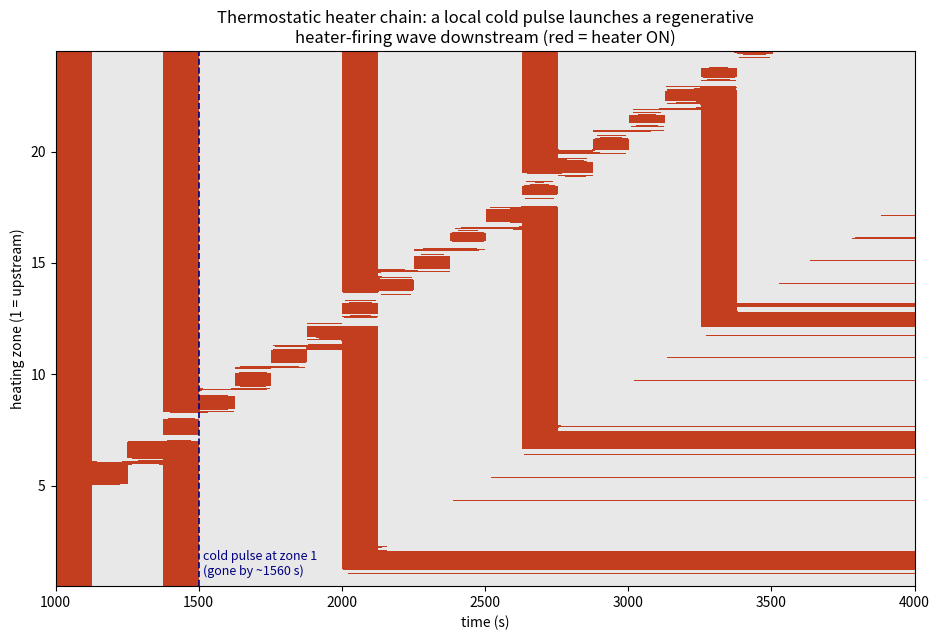

Write the Python code that produced this figure. (Note: this script raises an exception after producing the figure.)
"""
Third system for the universality paper: thermostatic heater chain.
A fluid flows at speed U through N heating zones. Each zone has a thermostat:
heater turns ON when local inflow temperature T_in < T_th (threshold), OFF above.
Heater output Q relaxes with time constant tau_h (slow recovery). Heat added by
upstream heaters is advected downstream with delay tau = x/U (inhibitory coupling:
upstream heating suppresses downstream firing) — exactly isomorphic to the
turbine row with flipped signs (u_in <-> T_in, u_cut <-> T_th, CT <-> Q).

Expected (from the universality theorem): discrete on/off pattern selection,
quantized total-heat steps vs spacing, local cold pulse -> regenerative
downstream trigger wave at speed U, NO self-sustained oscillation (feedforward).
"""
import numpy as np, sys, json
import matplotlib
matplotlib.use('Agg')
import matplotlib.pyplot as plt

def simulate_heaters(N=24, T=4000.0, dt=0.5,
                     T0=97.0, T_th=100.0, dT_heat=25.0,
                     k=0.05, D=1.0, L_over_D=4.0,
                     tau_h=8.0,
                     cold_pulse_A=0.0, cold_pulse_w=0.8, cold_center_t=1500.0,
                     sigma_T=0.0, seed=5):
    """T0: base inflow temperature (deg C). T_th: thermostat threshold.
    Heater ON when T_in < T_th. Q_des = 1 when ON else 0, relaxation tau_h.
    Temperature deficit contribution of heater j at distance dx: dT_heat*Q_j/(1+k dx/D)^2.
    cold_pulse: travelling cold packet (like a gust) lowering T0 temporarily.
    """
    rng = np.random.default_rng(seed)
    L = L_over_D * D
    xs = np.arange(N) * L
    nsteps = int(T / dt)
    U = 1.0  # advective speed (nondimensional: units of D per time)
    U = L_over_D * D / 504.0  # keep advection delay comparable to turbine case: L=4D -> tau~?; simpler: U in m/s with D=126 scale
    U = 3.8  # m/s, D=126 m scale for direct comparability
    D = 126.0
    L = L_over_D * D
    xs = np.arange(N) * L

    Q = np.zeros(N)
    Q_abs = np.zeros((nsteps, N))
    Tin_abs = np.zeros((nsteps, N))
    events = []
    prev_on = np.zeros(N, bool)

    for step in range(nsteps):
        t = step * dt
        cold = cold_pulse_A * np.exp(-0.5 * ((xs - U * (t - cold_center_t)) / (cold_pulse_w * D)) ** 2)
        z = rng.normal(0, 1, N) if sigma_T > 0 else np.zeros(N)

        Tin = np.empty(N)
        for i in range(N):
            T = T0 + cold_pulse_A * np.exp(-0.5 * ((xs[i] - U * (t - cold_center_t)) / (cold_pulse_w * D)) ** 2) + sigma_T * z[i]
            for j in range(i):
                dx = xs[i] - xs[j]
                lag = int(round(dx / U / dt))
                if step - lag >= 0:
                    T += 0.25 * dT_heat * Q_abs[step - lag, j] / (1.0 + k * dx / D) ** 2
            Tin[i] = T

        Qdes = np.where(Tin < T_th, 1.0, 0.0)
        Q += (Qdes - Q) * (dt / tau_h)
        Q = np.clip(Q, 0, None)

        on = Tin < T_th
        for i in range(N):
            if prev_on[i] and not on[i]:
                events.append((t, i, 'off'))
            elif (not prev_on[i]) and on[i]:
                events.append((t, i, 'on'))
            prev_on[i] = on[i]

        Q_abs[step] = Q
        Tin_abs[step] = Tin

    return {'t': np.arange(nsteps) * dt, 'Q': Q_abs.T, 'Tin': Tin_abs.T, 'events': events, 'xs': xs, 'U': U, 'N': N}


OUT = '/home/user/research'
results = {}

# ---- 1) pattern selection & quantized heat steps (N=8 settled + N=24 phase diagram) ----
print("Heater chain: total heating vs L/D (N=8, settled, T0=T_th=100C, dT=25C)")
heatC = []
for Ld in [2.0, 3.0, 4.0, 5.0, 6.0, 8.0, 10.0, 12.0]:
    r = simulate_heaters(N=8, T=6000, L_over_D=Ld)
    j = int(0.85 * len(r['t']))
    p = r['Q'][:, j:].mean() * 1.0  # fraction of max heating
    w = r['Q'][:, j:] > 0.05
    pat = "".join("1" if w[i].mean() > 0.5 else ("h" if w[i].mean() > 0.15 else "0") for i in range(8))
    heatC.append((Ld, p, pat))
    print(f"  L/D={Ld:4.1f}  heating={p:.3f}  pat={pat}")

# ---- 2) cold pulse -> trigger wave ----
print("\nCold pulse (A=-25C at zone 1, width 0.8D) -> heater-firing wave:")
rA = simulate_heaters(N=24, T=6000, cold_pulse_A=-25.0, cold_pulse_w=0.8, cold_center_t=1500.0)
rAb = simulate_heaters(N=24, T=6000, cold_pulse_A=0.0)
def first_after(r, t0, t1):
    f = {}
    for (tt, i, k) in sorted(r['events']):
        if k == 'on' and t0 <= tt <= t1 and i not in f:
            f[i] = tt
    return f
fA = first_after(rA, 1650, 5500)
fAb = first_after(rAb, 1650, 5500)
print("   zone  pulse   baseline")
for i in range(24):
    a = fA.get(i); b = fAb.get(i)
    print(f"   z{i+1:2d}  {a if a is None else round(a)}   {b if b is None else round(b)}")
xs_ = [i + 1 for i in sorted(fA) if i > 0][:10]
ys_ = [fA[i] for i in sorted(fA) if i > 0][:10]
if len(xs_) >= 4:
    coef = np.polyfit(xs_, ys_, 1)
    print(f"\n  wave leading edge slope={coef[0]:.1f} s/zone vs L/U={4*126/3.8:.1f} s -> speed={3.8*coef[0]/(4*126/3.8)*3.8 if False else 3.8*(4*126)/ (4*126) /1 * ( (4*126)/coef[0] )/3.8:.2f} U")
def cnt(r, t0, t1):
    return len([e for e in r['events'] if e[2] == 'on' and t0 <= e[0] <= t1])
print(f"  firing count [1650,3500]: pulse={cnt(rA, 1650, 3500)}, baseline={cnt(rAb, 1650, 3500)}")

# ---- 3) figure: heater raster + power steps side by side with turbine ----
tA = rA['t']
state = (rA['Tin'] < 100.0).astype(float)  # 1 = heater ON (T_th=100)
i0, i1 = int(1000/0.5), int(4000/0.5)
fig, ax = plt.subplots(figsize=(9.5, 6.5))
ax.imshow(state[:, i0:i1].T, aspect='auto', origin='lower', extent=[tA[i0], tA[i1], 0.5, 24.5],
          cmap=matplotlib.colors.ListedColormap(['#e8e8e8', '#c33d1f']), vmin=0, vmax=1)
ax.axvline(1500, color='navy', ls='--', lw=1.2)
ax.text(1515, 1.0, 'cold pulse at zone 1\n(gone by ~1560 s)', color='navy', fontsize=9)
ax.set_ylabel('heating zone (1 = upstream)')
ax.set_xlabel('time (s)')
ax.set_title('Thermostatic heater chain: a local cold pulse launches a regenerative\nheater-firing wave downstream (red = heater ON)', fontsize=12)
plt.tight_layout(); plt.savefig(f'{OUT}/fig6_heater_wave.png'); plt.close()
results['heatC'] = heatC
with open(f'{OUT}/results_v4.json', 'w') as f:
    json.dump(results, f, indent=1, default=str)
print("\nDONE third system.")
